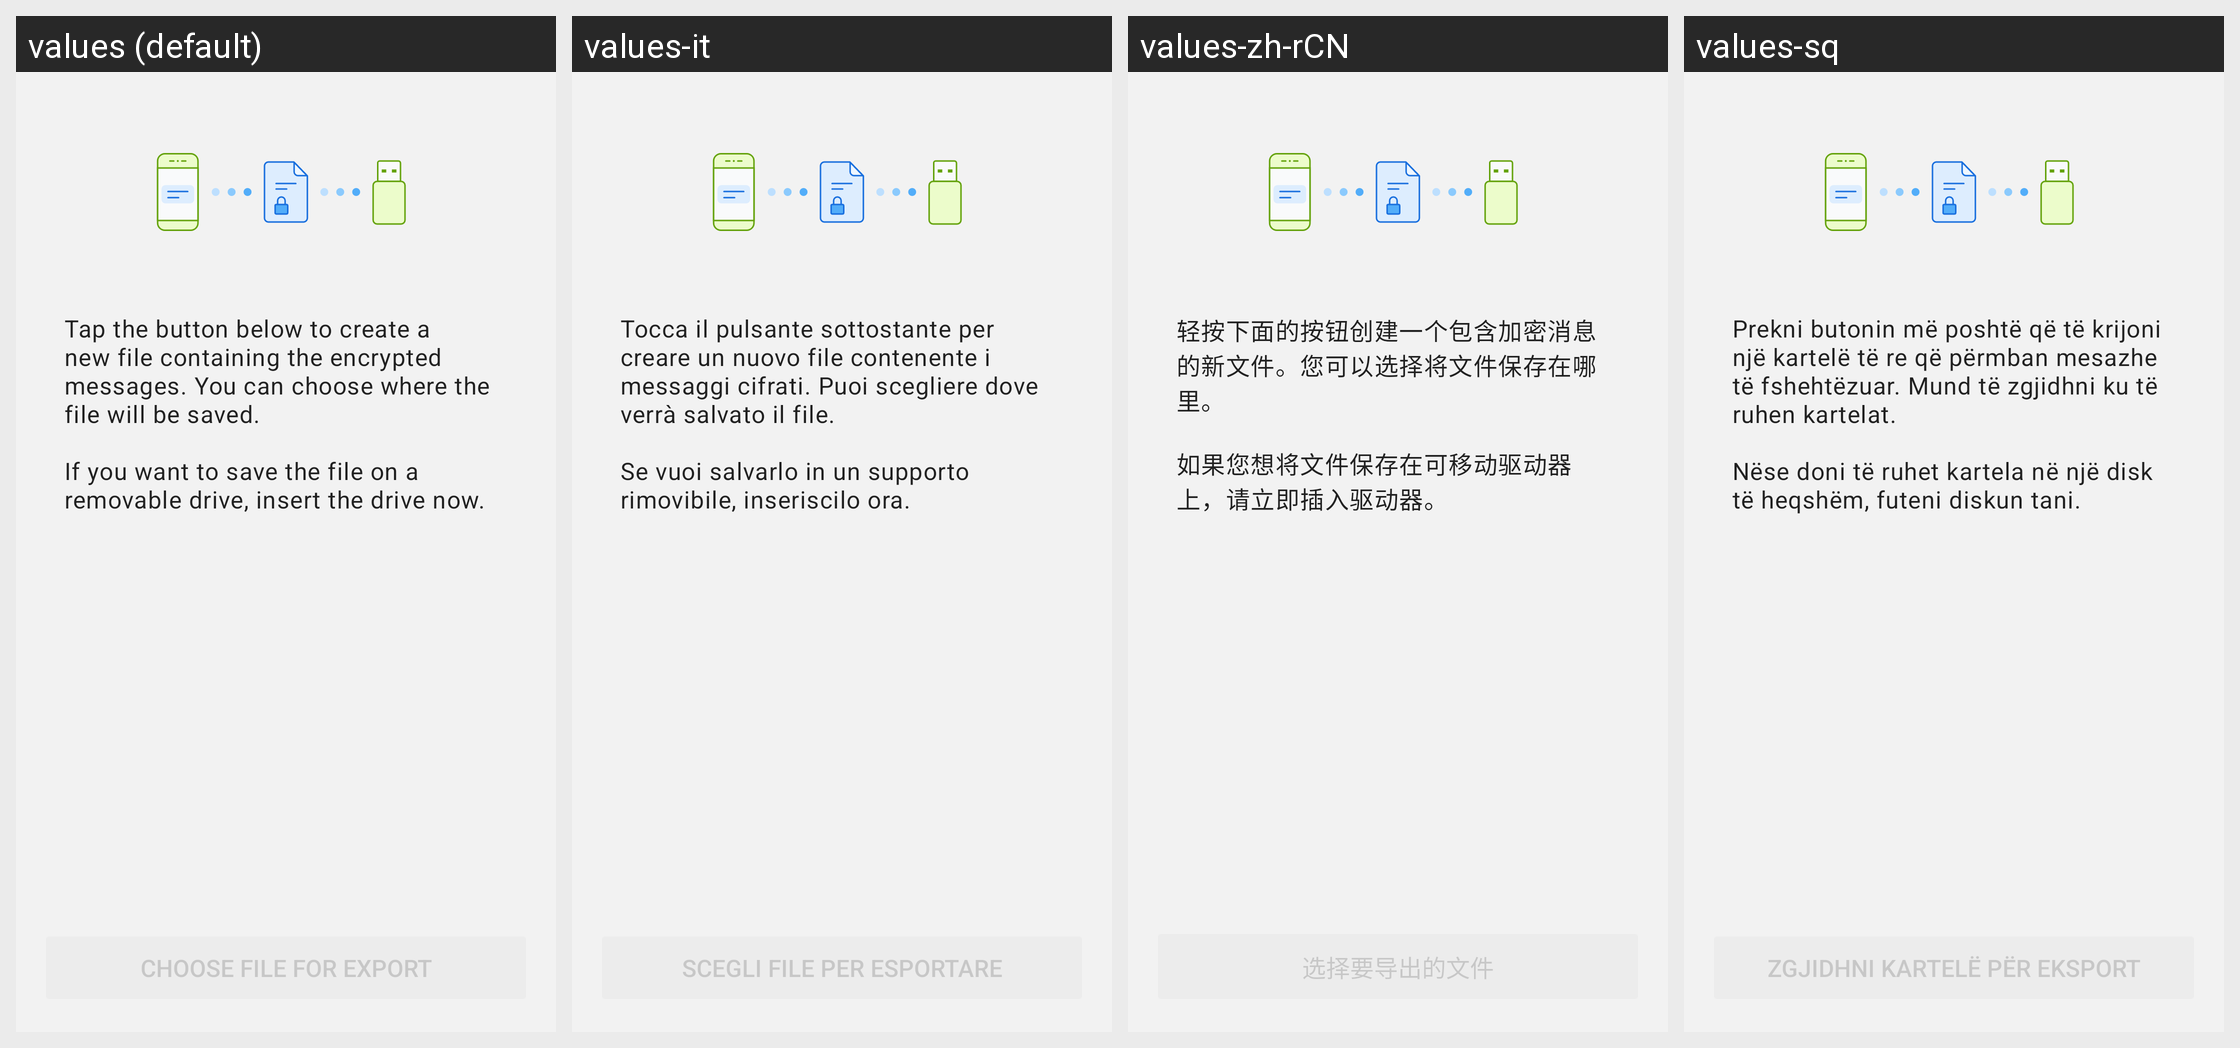

The same Android screen rendered under several of its app's locales, left to right. List the strings drawn on it with the default value and each locale's translation.
Android screen res/layout/fragment_transfer_data_send.xml rendered under 4 locales, left to right: values (default), values-it, values-zh-rCN, values-sq. Device: Nexus 5 (rendered at 1080×1920; each locale shown at half size, 540×960, under a caption strip naming it); theme BriarTheme.
Other locales in the repository, not shown: values-ar, values-ast, values-az, values-bg, values-br, values-bs, values-ca, values-cs, values-de, values-es, values-eu, values-fa, values-fi, values-fr, values-gl, values-he, values-hi, values-hu, values-is, values-ja, values-ka, values-ko, values-lt, values-mk, values-ms, values-my, values-nb, values-nl, values-oc, values-pl, values-pt-rBR, values-ro, values-ru, values-sr, values-sv, values-sw, values-tr, values-uk, values-zh-rTW.
Strings drawn on this screen, with the default value and each locale's value (text and hints the layout hard-codes, and strings that could not be matched under every locale, appear in the picture but are not listed):

removable_drive_send_intro
  values: Tap the button below to create a new file containing the encrypted messages. You can choose where the file will be saved.
      
      If you want to save the file on a removable drive, insert the drive now.
  values-it: Tocca il pulsante sottostante per creare un nuovo file contenente i messaggi cifrati. Puoi scegliere dove verrà salvato il file.
      
      Se vuoi salvarlo in un supporto rimovibile, inseriscilo ora.
  values-zh-rCN: 轻按下面的按钮创建一个包含加密消息的新文件。您可以选择将文件保存在哪里。
      
      如果您想将文件保存在可移动驱动器上，请立即插入驱动器。
  values-sq: Prekni butonin më poshtë që të krijoni një kartelë të re që përmban mesazhe të fshehtëzuar. Mund të zgjidhni ku të ruhen kartelat.
      
      Nëse doni të ruhet kartela në një disk të heqshëm, futeni diskun tani.

removable_drive_send_button
  values: Choose file for export
  values-it: Scegli file per esportare
  values-zh-rCN: 选择要导出的文件
  values-sq: Zgjidhni kartelë për eksport
